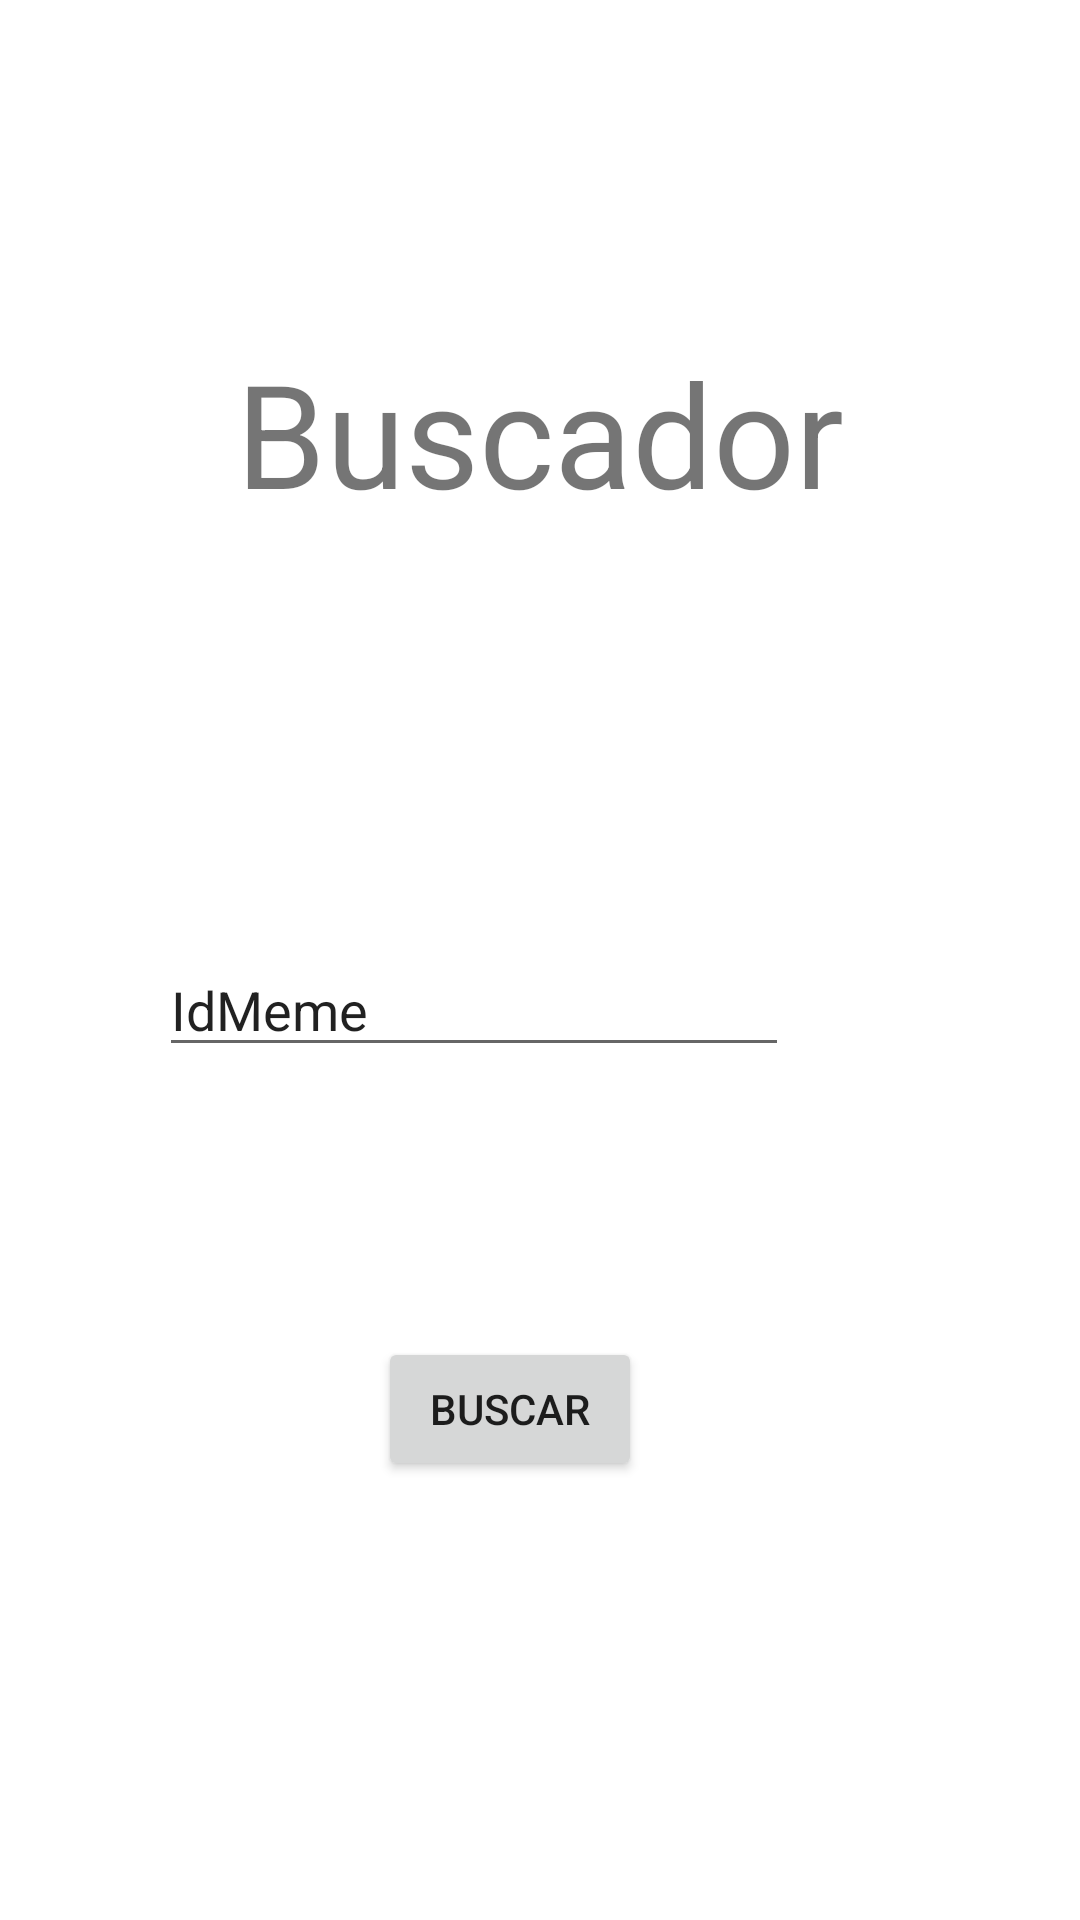

Layout XML and referenced resources for this Android screen:
<!-- AndroidManifest.xml: application theme Theme.MemeApi -->
<!-- res/layout/activity_obtener_meme.xml -->
<?xml version="1.0" encoding="utf-8"?>
<androidx.constraintlayout.widget.ConstraintLayout xmlns:android="http://schemas.android.com/apk/res/android"
    xmlns:app="http://schemas.android.com/apk/res-auto"
    xmlns:tools="http://schemas.android.com/tools"
    android:layout_width="match_parent"
    android:layout_height="match_parent"
    tools:context=".ObtenerMeme">

    <TextView
        android:id="@+id/textView2"
        android:layout_width="wrap_content"
        android:layout_height="wrap_content"
        android:layout_marginTop="112dp"
        android:text="Buscador"
        android:textSize="48sp"
        app:layout_constraintEnd_toEndOf="parent"
        app:layout_constraintStart_toStartOf="parent"
        app:layout_constraintTop_toTopOf="parent" />

    <EditText
        android:id="@+id/idMeme"
        android:layout_width="wrap_content"
        android:layout_height="wrap_content"
        android:layout_marginTop="138dp"
        android:layout_marginEnd="97dp"
        android:ems="10"
        android:inputType="textPersonName"
        android:text="IdMeme"
        app:layout_constraintEnd_toEndOf="parent"
        app:layout_constraintTop_toBottomOf="@+id/textView2" />

    <Button
        android:id="@+id/Buscar"
        android:layout_width="wrap_content"
        android:layout_height="wrap_content"
        android:layout_marginTop="90dp"
        android:layout_marginEnd="146dp"
        android:text="Buscar"
        android:onClick="siguiente"
        app:layout_constraintEnd_toEndOf="parent"
        app:layout_constraintTop_toBottomOf="@+id/idMeme" />
</androidx.constraintlayout.widget.ConstraintLayout>
<!-- resources referenced by this layout -->
<resources>
  <style name="Theme.MemeApi" parent="Theme.MaterialComponents.DayNight.DarkActionBar">
          
          <item name="colorPrimary">@color/purple_500</item>
          <item name="colorPrimaryVariant">@color/purple_700</item>
          <item name="colorOnPrimary">@color/white</item>
          
          <item name="colorSecondary">@color/teal_200</item>
          <item name="colorSecondaryVariant">@color/teal_700</item>
          <item name="colorOnSecondary">@color/black</item>
          
          <item name="android:statusBarColor">?attr/colorPrimaryVariant</item>
          
      </style>
  <!-- not gathered from this repository: default colours our renderer supplied (Android Studio template values) -->
  <color name="purple_500">#FF6200EE</color>
  <color name="purple_700">#FF3700B3</color>
  <color name="teal_200">#FF03DAC5</color>
  <color name="teal_700">#FF018786</color>
  <color name="black">#FF000000</color>
  <color name="white">#FFFFFFFF</color>
</resources>
